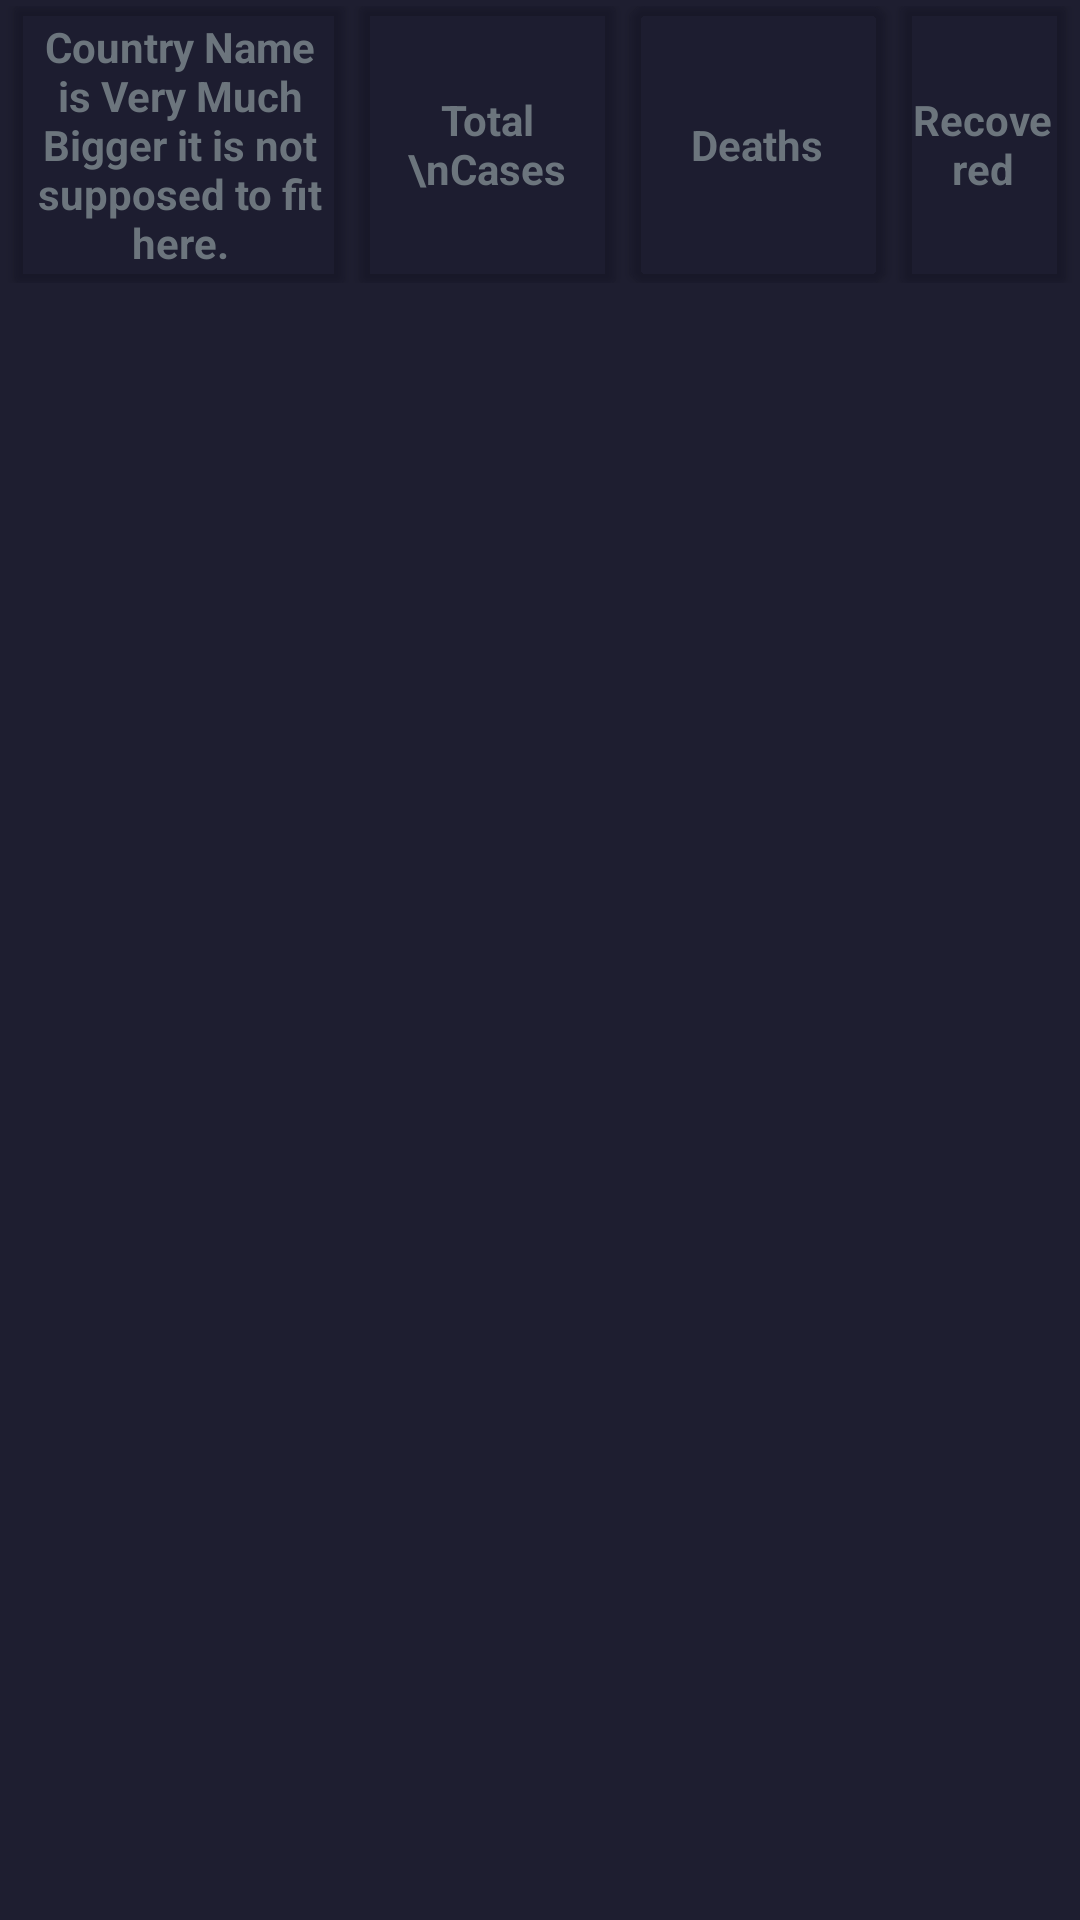

Produce the Android XML layout that renders to this screen, including the resource entries it uses.
<!-- AndroidManifest.xml: application theme Theme.Covid19Tracker -->
<!-- res/layout/country_list_item.xml -->
<?xml version="1.0" encoding="utf-8"?>
<LinearLayout xmlns:android="http://schemas.android.com/apk/res/android"
    xmlns:app="http://schemas.android.com/apk/res-auto"
    android:layout_width="match_parent"
    android:layout_height="wrap_content"
    android:background="#1e1e30"
    android:minHeight="45dp"
    android:orientation="vertical">

    <LinearLayout
        android:id="@+id/second_layout_id"
        android:layout_width="match_parent"
        android:minHeight="35dp"
        android:layout_height="wrap_content"
        android:layout_below="@id/starting_layout_id"
        android:layout_gravity="center_vertical"
        android:layout_marginTop="2dp"
        android:orientation="horizontal">

        <androidx.cardview.widget.CardView
            android:minHeight="35dp"
            android:layout_width="110dp"
            android:layout_height="match_parent"
            android:layout_marginLeft="5dp"
            android:elevation="50dp"
            app:cardBackgroundColor="#101e1e30"
            app:cardCornerRadius="2dp">

            <TextView
                android:padding="4dp"
                android:minHeight="35dp"
                android:id="@+id/country_name_id"
                android:layout_width="match_parent"
                android:layout_height="match_parent"
                android:gravity="center"
                android:text="Country Name is Very Much Bigger it is not supposed to fit here."
                android:textColor="#6c757d"
                android:textStyle="bold" />
        </androidx.cardview.widget.CardView>

        <androidx.cardview.widget.CardView
            android:layout_width="85dp"
            android:minHeight="35dp"
            android:layout_height="match_parent"
            android:layout_marginLeft="5dp"
            android:elevation="50dp"
            app:cardBackgroundColor="#101e1e30"
            app:cardCornerRadius="2dp">

            <TextView
                android:padding="4dp"
                android:minHeight="35dp"
                android:id="@+id/total_case_id"
                android:layout_width="match_parent"
                android:layout_height="match_parent"
                android:gravity="center"
                android:text="Total \nCases"
                android:textColor="#6c757d"
                android:textStyle="bold" />
        </androidx.cardview.widget.CardView>

        <androidx.cardview.widget.CardView
            android:minHeight="35dp"
            android:layout_width="85dp"
            android:layout_height="match_parent"
            android:layout_marginLeft="5dp"
            android:elevation="50dp"
            app:cardBackgroundColor="#101e1e30"
            app:cardCornerRadius="5dp">

            <TextView
                android:padding="4dp"
                android:minHeight="35dp"
                android:id="@+id/total_death_id"
                android:layout_width="match_parent"
                android:layout_height="match_parent"
                android:gravity="center"
                android:text="Deaths"
                android:textColor="#6c757d"
                android:textStyle="bold" />
        </androidx.cardview.widget.CardView>

        <androidx.cardview.widget.CardView
            android:minHeight="35dp"
            android:layout_width="match_parent"
            android:layout_height="match_parent"
            android:layout_marginLeft="5dp"
            android:layout_marginRight="5dp"
            android:elevation="50dp"
            app:cardBackgroundColor="#101e1e30"
            app:cardCornerRadius="2dp">

            <TextView
                android:id="@+id/total_recovery_id"
                android:layout_width="match_parent"
                android:layout_height="match_parent"
                android:gravity="center"
                android:minHeight="35dp"
                android:padding="4dp"
                android:text="Recovered"
                android:textColor="#6c757d"
                android:textStyle="bold" />
        </androidx.cardview.widget.CardView>
    </LinearLayout>


</LinearLayout>
<!-- resources referenced by this layout -->
<resources>
  <style name="Theme.Covid19Tracker" parent="Theme.MaterialComponents.DayNight.DarkActionBar">
          
  
          <item name="colorPrimary">@color/light_dark_color</item>
  
  
          
                  <item name="colorPrimaryVariant">@color/light_dark_color</item>
          
  
  
          <item name="colorOnPrimary">@color/white</item>
          
          <item name="colorSecondary">@color/teal_200</item>
          <item name="colorSecondaryVariant">@color/teal_700</item>
          <item name="colorOnSecondary">@color/black</item>
          <item name="android:gravity">center_horizontal</item>
  
          <item name="android:statusBarColor" tools:targetApi="l">?attr/colorPrimaryVariant</item>
      </style>
  <color name="light_dark_color">#1e1e30</color>
  <color name="white">#FFFFFFFF</color>
  <color name="teal_200">#FF03DAC5</color>
  <color name="teal_700">#FF018786</color>
  <color name="black">#FF000000</color>
</resources>
